The GitHub repository CabuleaVictorAndrei/Real-Time-Road-Condition-Detection-Using-Dashcam-Video contains a labelled image folder "Real-Time-Road-Condition-Detection-Using-Dashcam-Video" with 3 categories: clear, snowy, wet. Examples follow, each with its label.

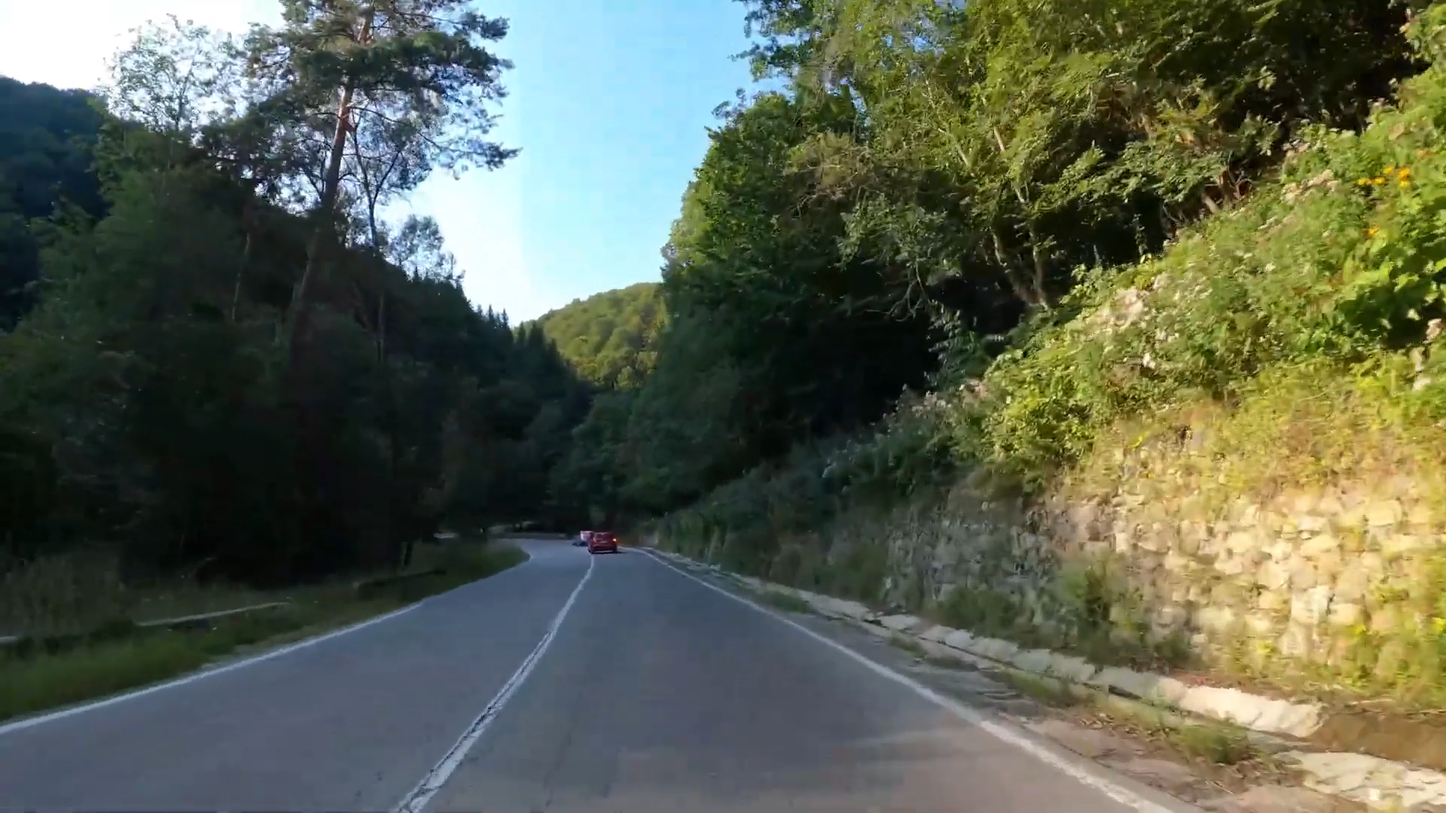
Label: clear

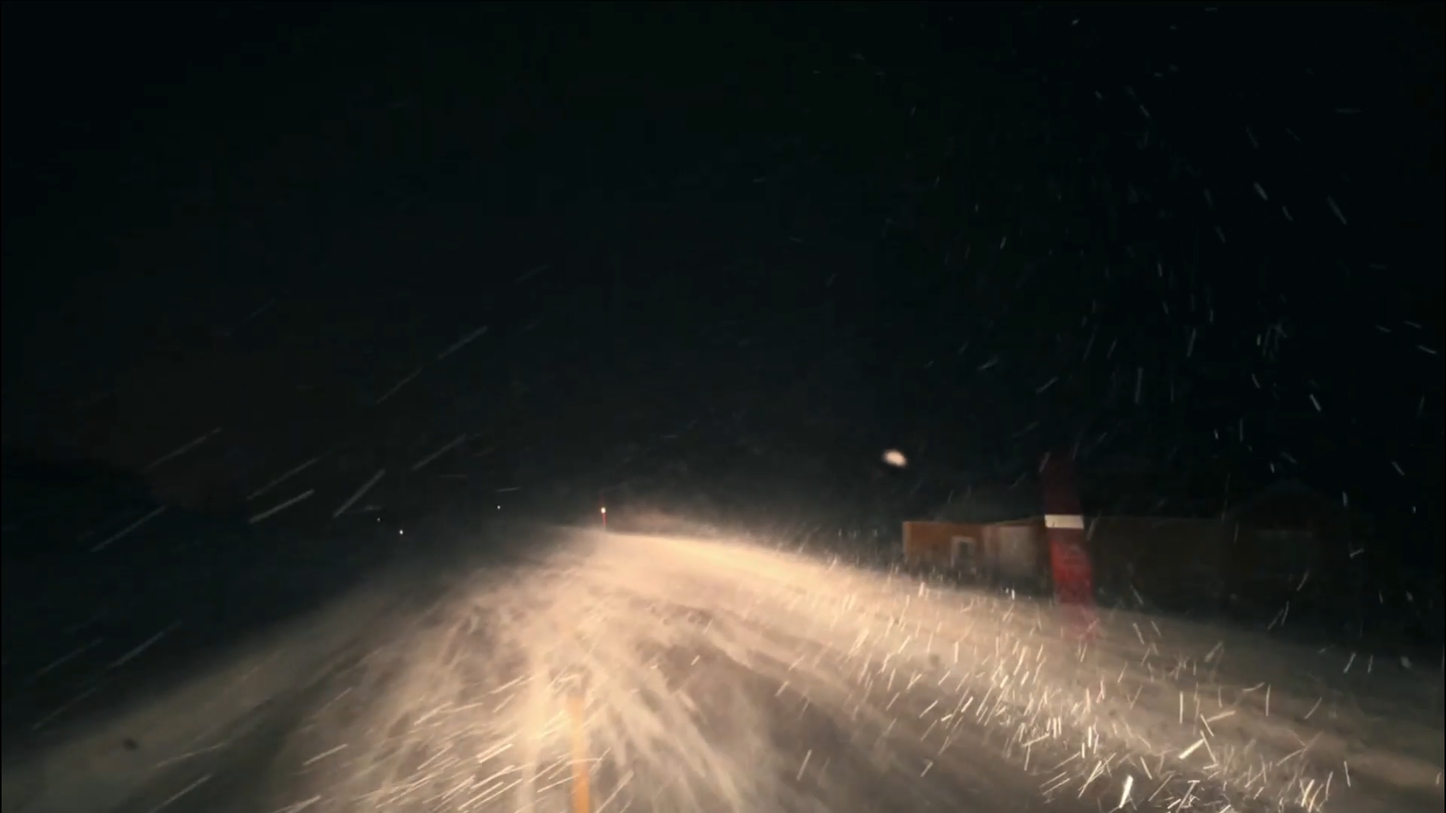
Label: snowy

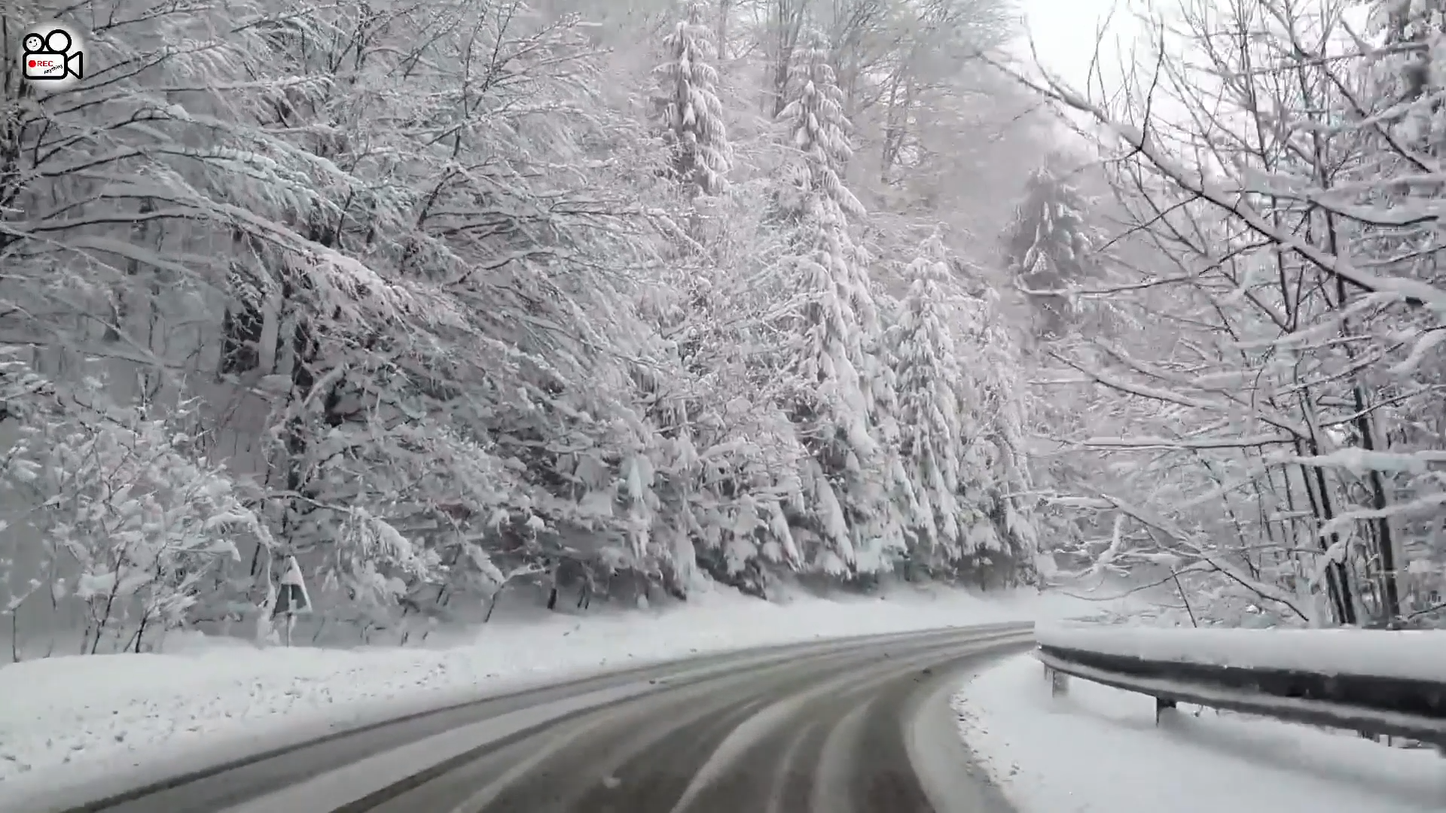
Label: snowy

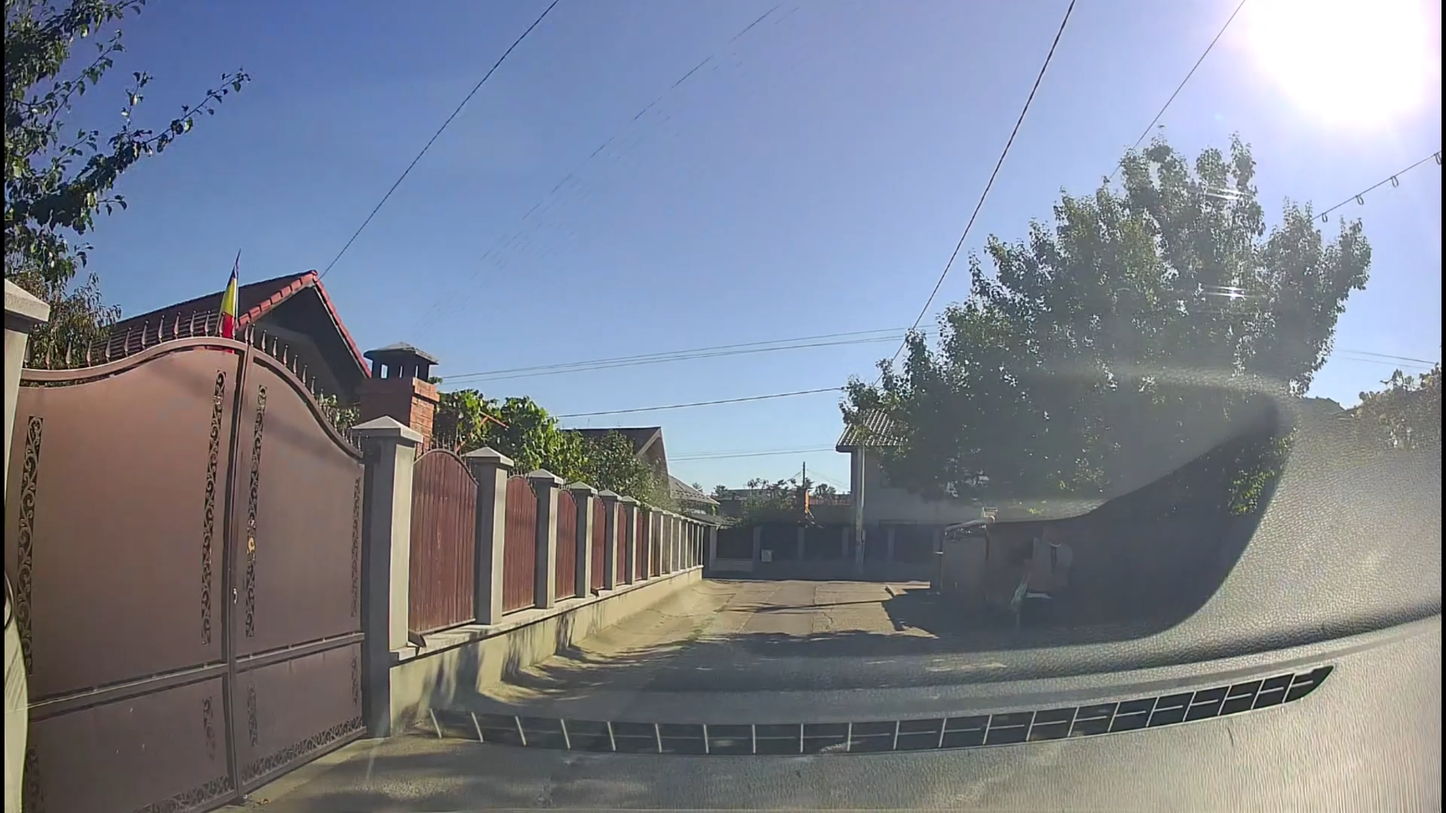
Label: clear

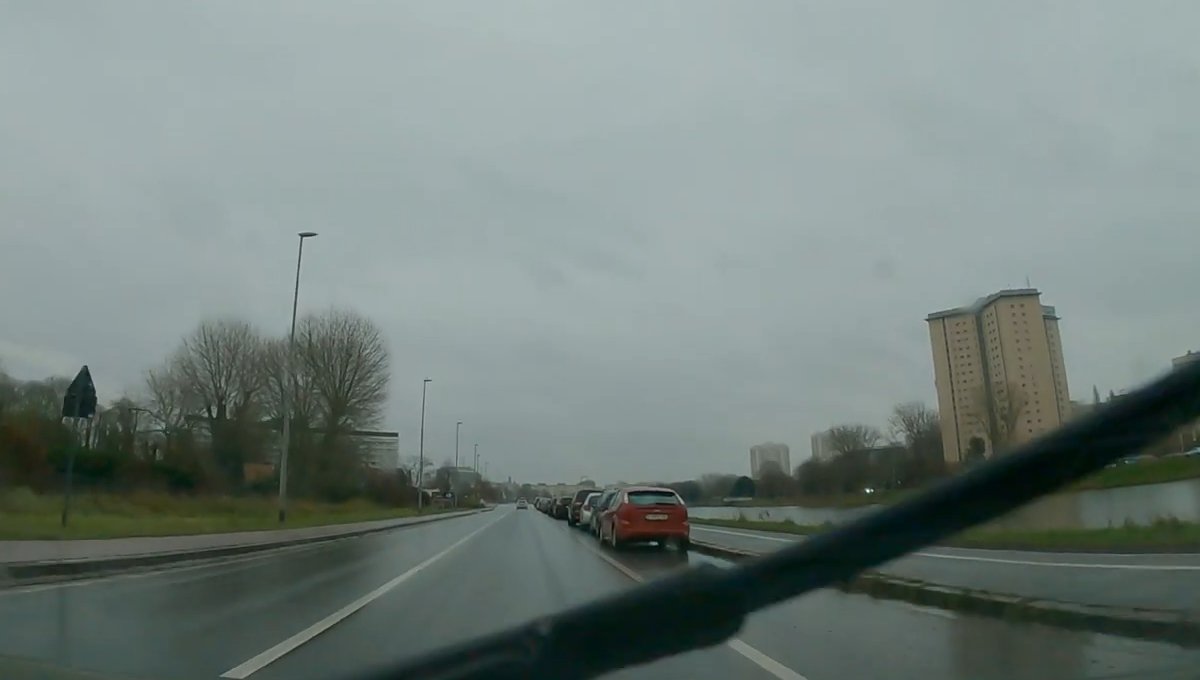
Label: wet

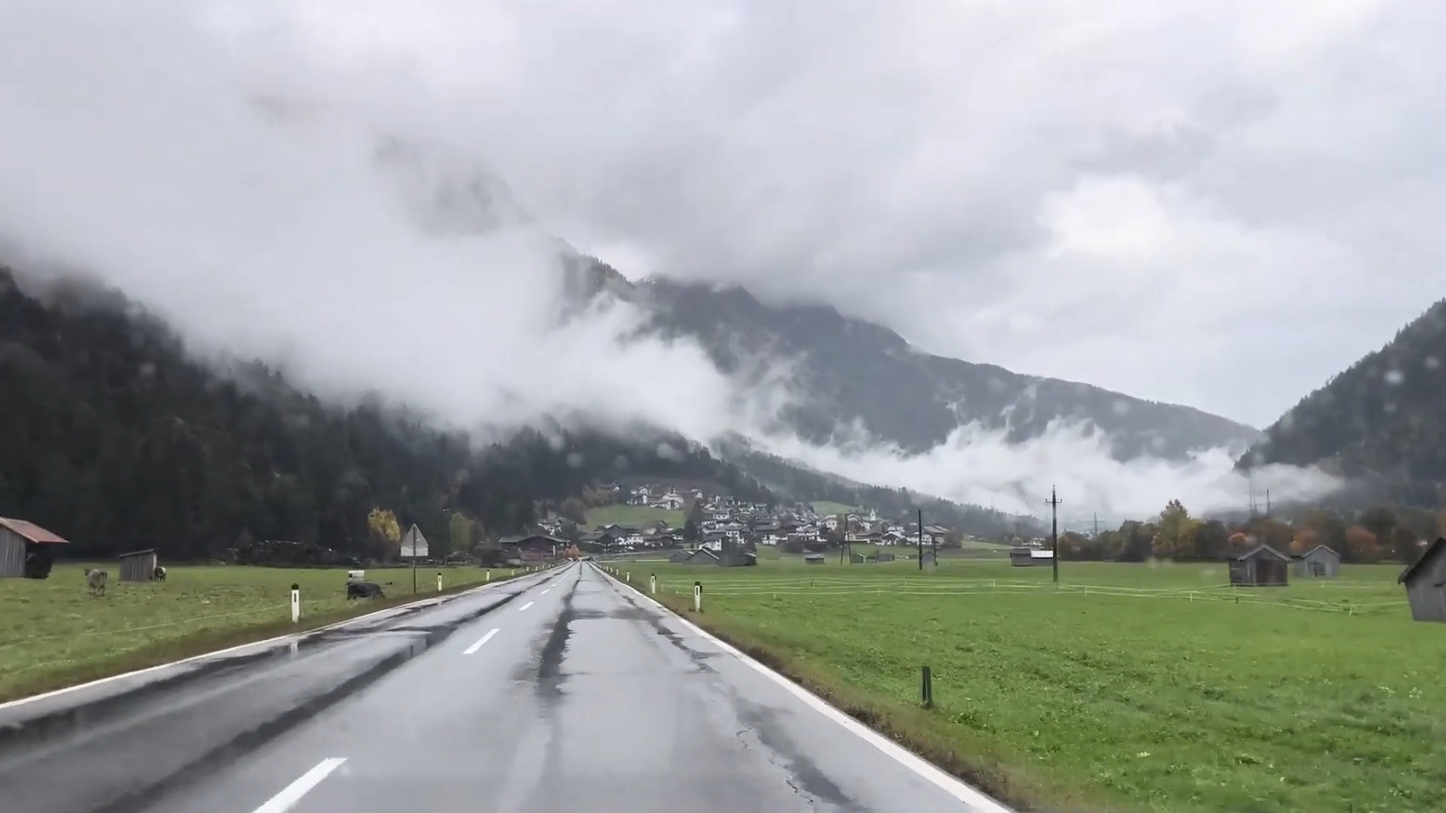
Label: wet
